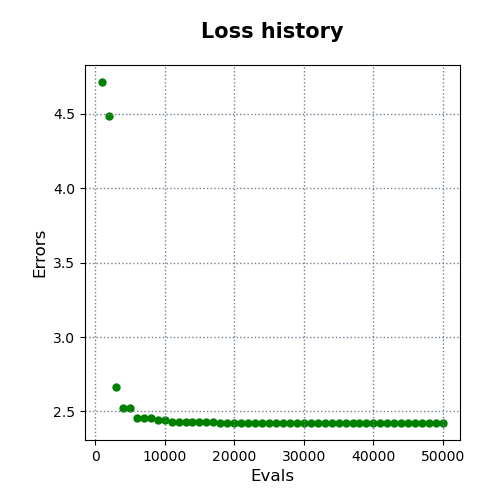

The table this chart was drawn from, first rows:
evals, errors
1000, 4.712
2000, 4.485
3000, 2.666
4000, 2.525
5000, 2.525
6000, 2.455
7000, 2.455
8000, 2.455
9000, 2.441
10000, 2.441
11000, 2.427
12000, 2.427
13000, 2.427
14000, 2.427
15000, 2.427
16000, 2.427
17000, 2.427
18000, 2.425
19000, 2.425
20000, 2.424
21000, 2.424
22000, 2.424
23000, 2.423
24000, 2.423
25000, 2.423
26000, 2.423
27000, 2.423
28000, 2.423
29000, 2.423
30000, 2.423
31000, 2.423
32000, 2.423
33000, 2.423
34000, 2.423
35000, 2.423
36000, 2.423
37000, 2.423
38000, 2.423
39000, 2.423
40000, 2.423
41000, 2.423
42000, 2.423
43000, 2.423
44000, 2.423
45000, 2.423
46000, 2.423
47000, 2.423
48000, 2.423
49000, 2.423
50000, 2.423
